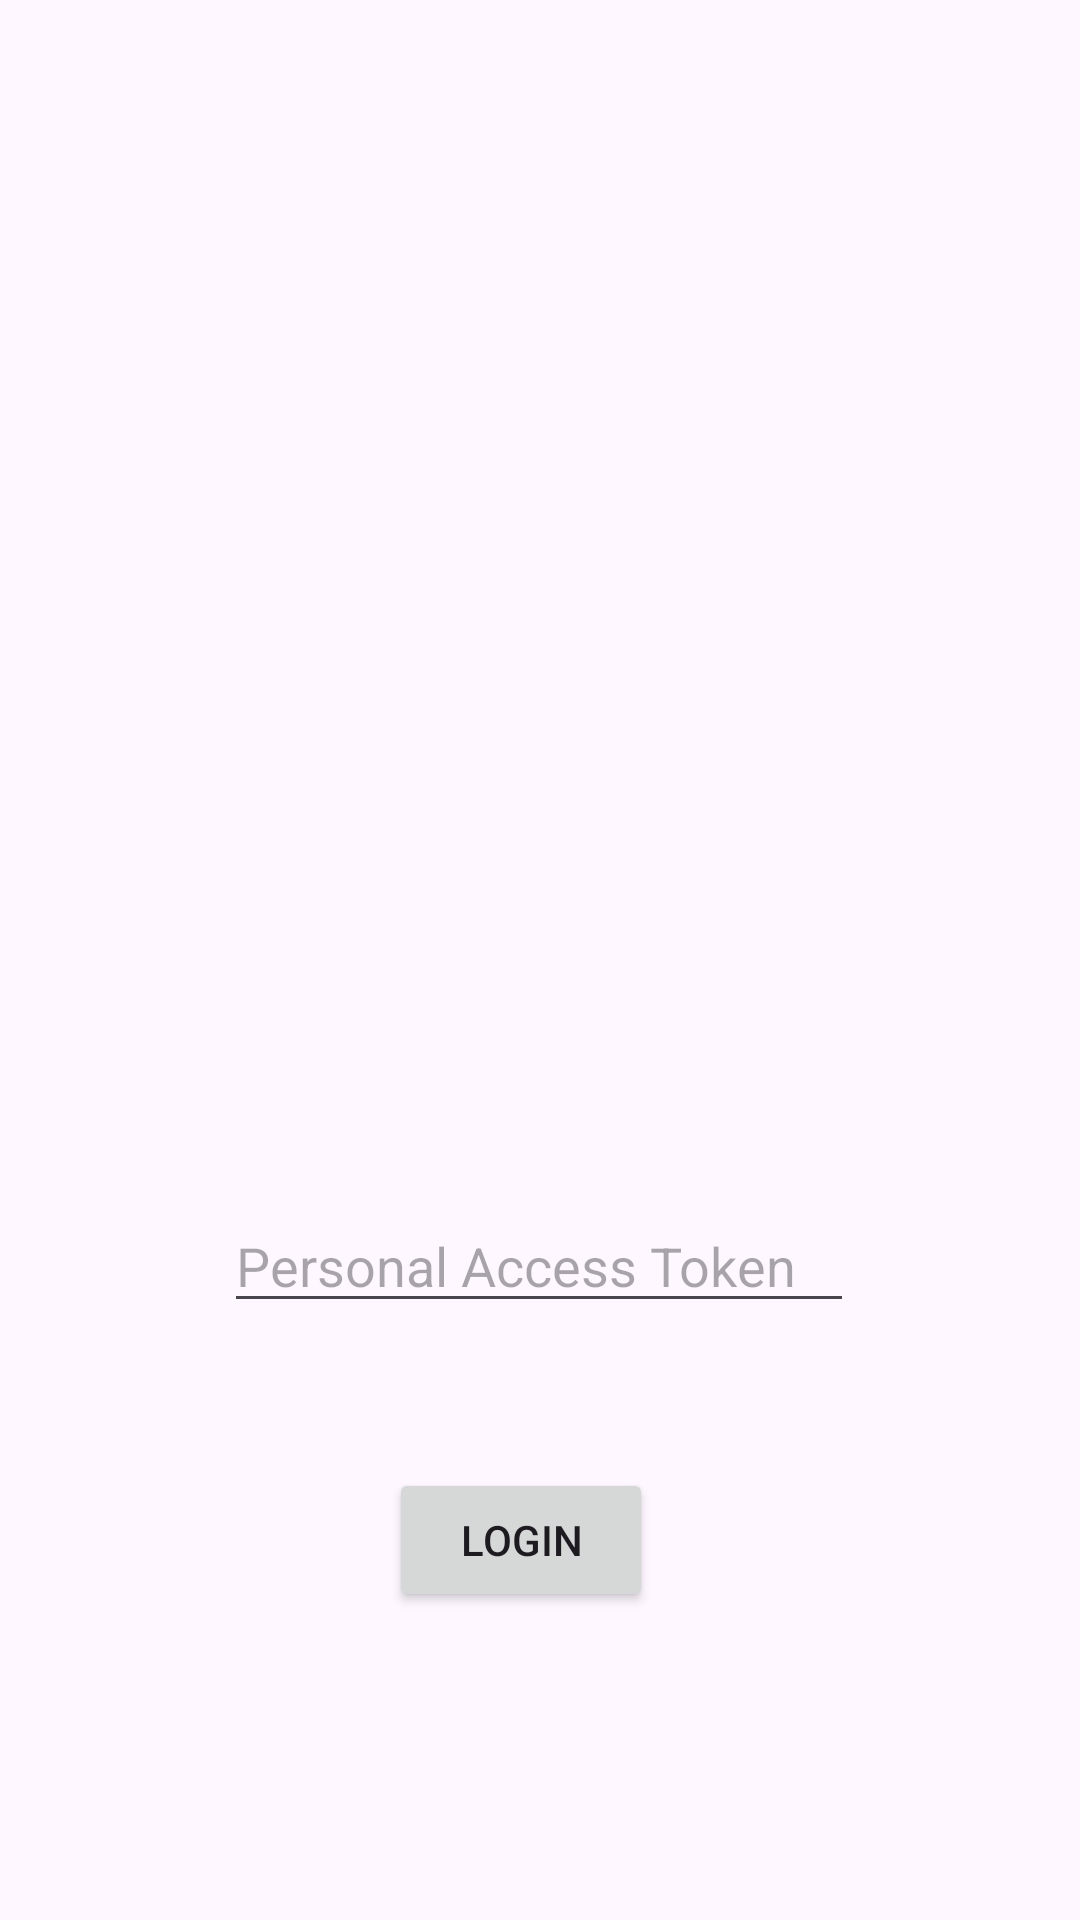

This screen was rendered from an Android layout file. Write that file and the resources it references.
<!-- AndroidManifest.xml: application theme Theme.Gitofy -->
<!-- res/layout/activity_login.xml -->
<?xml version="1.0" encoding="utf-8"?>
<androidx.constraintlayout.widget.ConstraintLayout xmlns:android="http://schemas.android.com/apk/res/android"
    xmlns:app="http://schemas.android.com/apk/res-auto"
    xmlns:tools="http://schemas.android.com/tools"
    android:id="@+id/main"
    android:layout_width="match_parent"
    android:layout_height="match_parent"
    tools:context=".view.LoginActivity">

    <TextView
        android:id="@+id/loginTextView"
        android:layout_width="189dp"
        android:layout_height="75dp"
        android:layout_marginStart="111dp"
        android:layout_marginTop="35dp"
        android:layout_marginEnd="111dp"
        android:layout_marginBottom="621dp"
        android:textSize="20dp"
        android:textStyle="bold"
        app:layout_constraintBottom_toBottomOf="parent"
        app:layout_constraintEnd_toEndOf="parent"
        app:layout_constraintStart_toStartOf="parent"
        app:layout_constraintTop_toTopOf="parent" />

    <EditText
        android:id="@+id/PATEditText"
        android:layout_width="wrap_content"
        android:layout_height="wrap_content"
        android:layout_marginStart="100dp"
        android:layout_marginEnd="101dp"
        android:layout_marginBottom="188dp"
        android:ems="10"
        android:hint="Personal Access Token"
        android:inputType="text"
        app:layout_constraintBottom_toBottomOf="parent"
        app:layout_constraintEnd_toEndOf="parent"
        app:layout_constraintStart_toStartOf="parent"
        app:layout_constraintTop_toBottomOf="@+id/instructionTextView" />

    <TextView
        android:id="@+id/instructionTextView"
        android:layout_width="338dp"
        android:layout_height="34dp"
        android:layout_marginStart="36dp"
        android:layout_marginTop="26dp"
        android:layout_marginEnd="37dp"
        android:layout_marginBottom="328dp"
        app:layout_constraintBottom_toTopOf="@+id/PATEditText"
        app:layout_constraintEnd_toEndOf="parent"
        app:layout_constraintStart_toStartOf="parent"
        app:layout_constraintTop_toBottomOf="@+id/loginTextView" />

    <ImageView
        android:id="@+id/platformImageView"
        android:layout_width="203dp"
        android:layout_height="167dp"
        android:layout_marginStart="111dp"
        android:layout_marginTop="59dp"
        android:layout_marginEnd="97dp"
        android:layout_marginBottom="102dp"
        app:layout_constraintBottom_toTopOf="@+id/PATEditText"
        app:layout_constraintEnd_toEndOf="parent"
        app:layout_constraintStart_toStartOf="parent"
        app:layout_constraintTop_toBottomOf="@+id/instructionTextView"
        tools:srcCompat="@tools:sample/avatars" />

    <Button
        android:id="@+id/loginButton"
        android:layout_width="wrap_content"
        android:layout_height="wrap_content"
        android:layout_marginStart="155dp"
        android:layout_marginTop="43dp"
        android:layout_marginEnd="168dp"
        android:layout_marginBottom="97dp"
        android:text="Login"
        app:layout_constraintBottom_toBottomOf="parent"
        app:layout_constraintEnd_toEndOf="parent"
        app:layout_constraintStart_toStartOf="parent"
        app:layout_constraintTop_toBottomOf="@+id/PATEditText" />

</androidx.constraintlayout.widget.ConstraintLayout>
<!-- resources referenced by this layout -->
<resources>
  <style name="Theme.Gitofy" parent="Base.Theme.Gitofy" />
  <style name="Base.Theme.Gitofy" parent="Theme.Material3.DayNight.NoActionBar">
          
          
      </style>
</resources>
